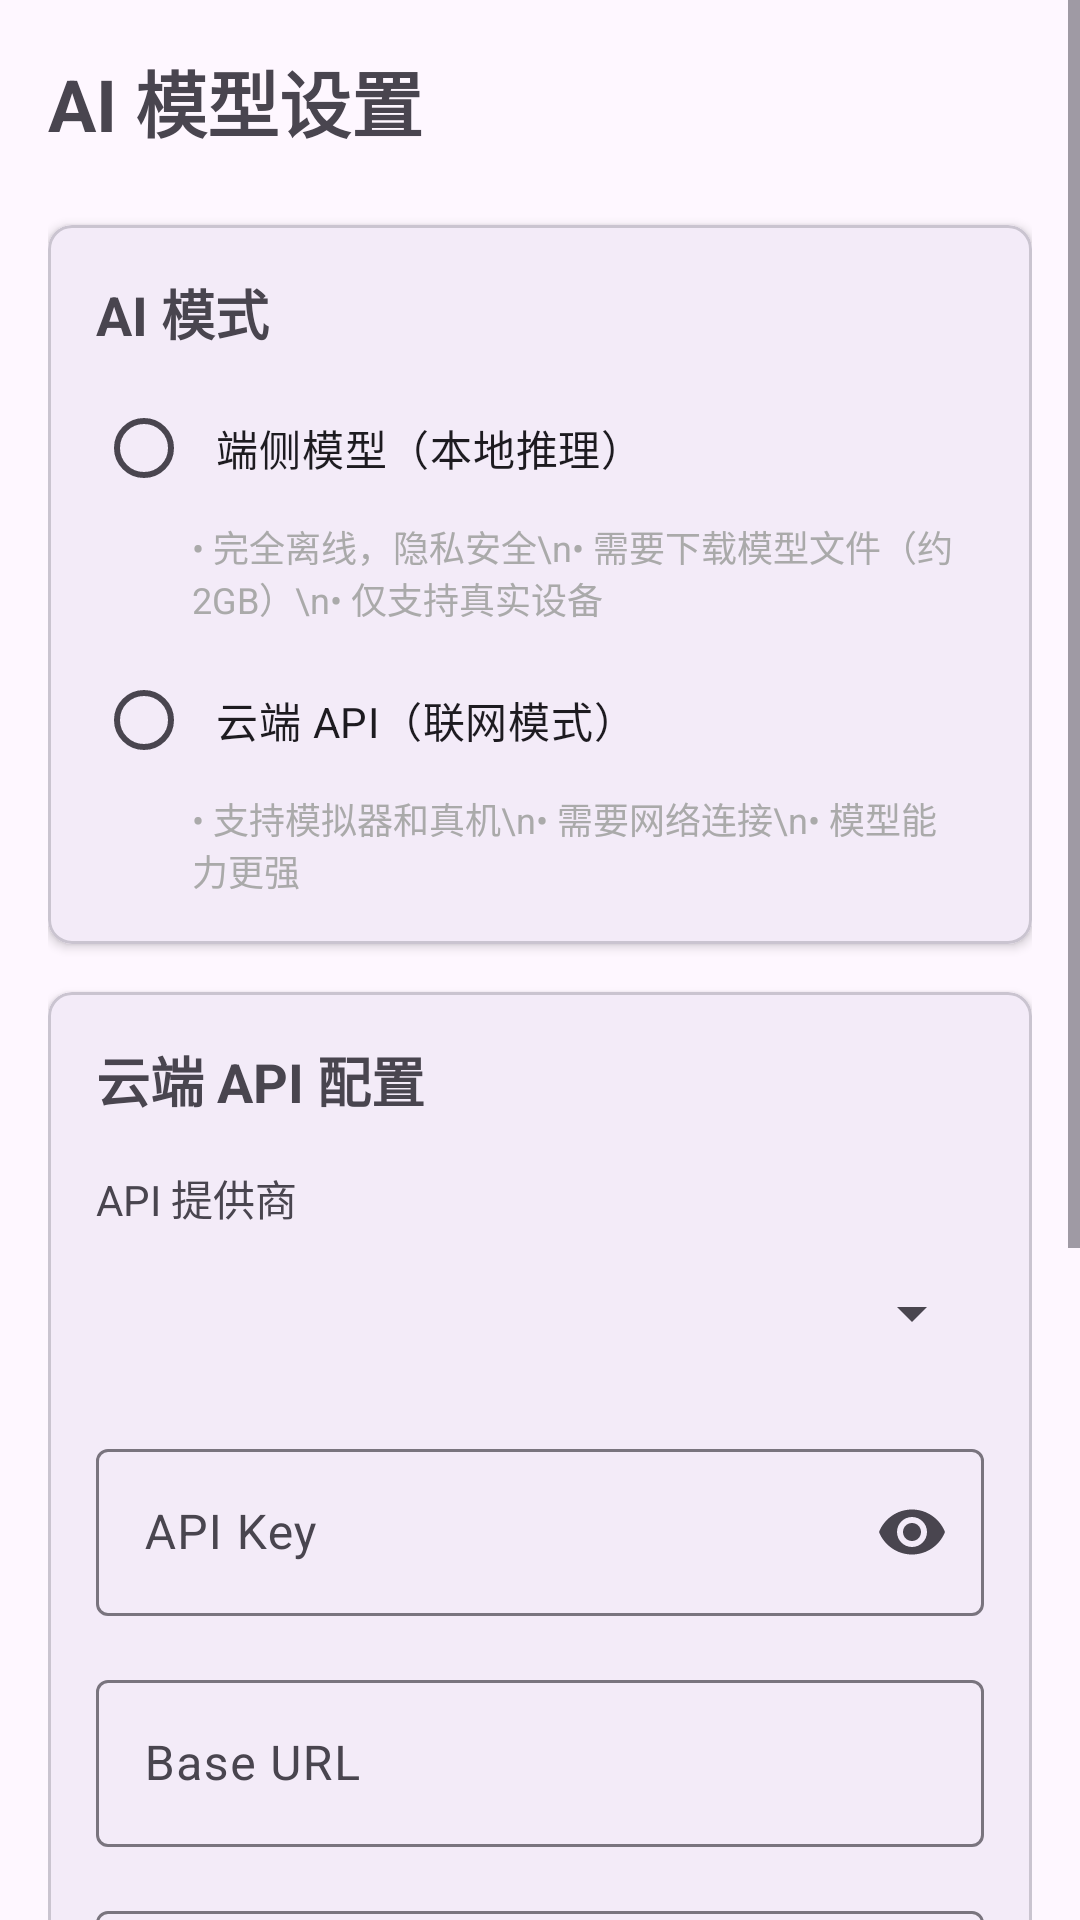

Reconstruct the res/layout file that produces this screen, plus the resources it refers to.
<!-- AndroidManifest.xml: application theme Theme.Philotes -->
<!-- res/layout/activity_settings.xml -->
<?xml version="1.0" encoding="utf-8"?>
<ScrollView xmlns:android="http://schemas.android.com/apk/res/android"
    xmlns:app="http://schemas.android.com/apk/res-auto"
    android:layout_width="match_parent"
    android:layout_height="match_parent"
    android:fillViewport="true">

    <LinearLayout
        android:layout_width="match_parent"
        android:layout_height="wrap_content"
        android:orientation="vertical"
        android:padding="16dp">

        
        <TextView
            android:layout_width="match_parent"
            android:layout_height="wrap_content"
            android:text="AI 模型设置"
            android:textSize="24sp"
            android:textStyle="bold"
            android:layout_marginBottom="24dp"/>

        
        <com.google.android.material.card.MaterialCardView
            android:layout_width="match_parent"
            android:layout_height="wrap_content"
            android:layout_marginBottom="16dp"
            app:cardCornerRadius="8dp"
            app:cardElevation="2dp">

            <LinearLayout
                android:layout_width="match_parent"
                android:layout_height="wrap_content"
                android:orientation="vertical"
                android:padding="16dp">

                <TextView
                    android:layout_width="match_parent"
                    android:layout_height="wrap_content"
                    android:text="AI 模式"
                    android:textSize="18sp"
                    android:textStyle="bold"
                    android:layout_marginBottom="8dp"/>

                <RadioGroup
                    android:id="@+id/rgAiMode"
                    android:layout_width="match_parent"
                    android:layout_height="wrap_content">

                    <RadioButton
                        android:id="@+id/rbOnDevice"
                        android:layout_width="match_parent"
                        android:layout_height="wrap_content"
                        android:text="端侧模型（本地推理）"
                        android:padding="8dp"/>

                    <TextView
                        android:layout_width="match_parent"
                        android:layout_height="wrap_content"
                        android:text="• 完全离线，隐私安全\n• 需要下载模型文件（约2GB）\n• 仅支持真实设备"
                        android:textSize="12sp"
                        android:textColor="@android:color/darker_gray"
                        android:paddingStart="32dp"
                        android:paddingEnd="8dp"
                        android:layout_marginBottom="8dp"/>

                    <RadioButton
                        android:id="@+id/rbCloudApi"
                        android:layout_width="match_parent"
                        android:layout_height="wrap_content"
                        android:text="云端 API（联网模式）"
                        android:padding="8dp"/>

                    <TextView
                        android:layout_width="match_parent"
                        android:layout_height="wrap_content"
                        android:text="• 支持模拟器和真机\n• 需要网络连接\n• 模型能力更强"
                        android:textSize="12sp"
                        android:textColor="@android:color/darker_gray"
                        android:paddingStart="32dp"
                        android:paddingEnd="8dp"/>

                </RadioGroup>

            </LinearLayout>

        </com.google.android.material.card.MaterialCardView>

        
        <com.google.android.material.card.MaterialCardView
            android:id="@+id/cardApiConfig"
            android:layout_width="match_parent"
            android:layout_height="wrap_content"
            android:layout_marginBottom="16dp"
            app:cardCornerRadius="8dp"
            app:cardElevation="2dp">

            <LinearLayout
                android:layout_width="match_parent"
                android:layout_height="wrap_content"
                android:orientation="vertical"
                android:padding="16dp">

                <TextView
                    android:layout_width="match_parent"
                    android:layout_height="wrap_content"
                    android:text="云端 API 配置"
                    android:textSize="18sp"
                    android:textStyle="bold"
                    android:layout_marginBottom="16dp"/>

                
                <TextView
                    android:layout_width="match_parent"
                    android:layout_height="wrap_content"
                    android:text="API 提供商"
                    android:textSize="14sp"
                    android:layout_marginBottom="4dp"/>

                <Spinner
                    android:id="@+id/spinnerProvider"
                    android:layout_width="match_parent"
                    android:layout_height="wrap_content"
                    android:minHeight="48dp"
                    android:layout_marginBottom="16dp"/>

                
                <com.google.android.material.textfield.TextInputLayout
                    android:layout_width="match_parent"
                    android:layout_height="wrap_content"
                    android:hint="API Key"
                    android:layout_marginBottom="16dp"
                    app:endIconMode="password_toggle">

                    <com.google.android.material.textfield.TextInputEditText
                        android:id="@+id/etApiKey"
                        android:layout_width="match_parent"
                        android:layout_height="wrap_content"
                        android:inputType="textPassword"
                        android:singleLine="true"/>

                </com.google.android.material.textfield.TextInputLayout>

                
                <com.google.android.material.textfield.TextInputLayout
                    android:layout_width="match_parent"
                    android:layout_height="wrap_content"
                    android:hint="Base URL"
                    android:layout_marginBottom="16dp">

                    <com.google.android.material.textfield.TextInputEditText
                        android:id="@+id/etBaseUrl"
                        android:layout_width="match_parent"
                        android:layout_height="wrap_content"
                        android:inputType="textUri"
                        android:singleLine="true"/>

                </com.google.android.material.textfield.TextInputLayout>

                
                <com.google.android.material.textfield.TextInputLayout
                    android:layout_width="match_parent"
                    android:layout_height="wrap_content"
                    android:hint="模型名称"
                    android:layout_marginBottom="8dp">

                    <com.google.android.material.textfield.TextInputEditText
                        android:id="@+id/etModelName"
                        android:layout_width="match_parent"
                        android:layout_height="wrap_content"
                        android:inputType="text"
                        android:singleLine="true"/>

                </com.google.android.material.textfield.TextInputLayout>

                
                <Button
                    android:id="@+id/btnTestConnection"
                    android:layout_width="match_parent"
                    android:layout_height="wrap_content"
                    android:text="测试连接"
                    android:layout_marginTop="8dp"
                    style="@style/Widget.Material3.Button.OutlinedButton"/>

            </LinearLayout>

        </com.google.android.material.card.MaterialCardView>

        
        <com.google.android.material.card.MaterialCardView
            android:layout_width="match_parent"
            android:layout_height="wrap_content"
            android:layout_marginBottom="16dp"
            app:cardCornerRadius="8dp"
            app:cardElevation="2dp"
            app:cardBackgroundColor="#E3F2FD">

            <LinearLayout
                android:layout_width="match_parent"
                android:layout_height="wrap_content"
                android:orientation="vertical"
                android:padding="16dp">

                <TextView
                    android:layout_width="match_parent"
                    android:layout_height="wrap_content"
                    android:text="当前状态"
                    android:textSize="16sp"
                    android:textStyle="bold"
                    android:layout_marginBottom="8dp"/>

                <TextView
                    android:id="@+id/tvStatus"
                    android:layout_width="match_parent"
                    android:layout_height="wrap_content"
                    android:text="未配置"
                    android:textSize="14sp"
                    android:textColor="@android:color/black"/>

            </LinearLayout>

        </com.google.android.material.card.MaterialCardView>

        
        <Button
            android:id="@+id/btnSave"
            android:layout_width="match_parent"
            android:layout_height="wrap_content"
            android:text="保存设置"
            android:textSize="16sp"
            android:layout_marginTop="16dp"
            android:layout_marginBottom="16dp"/>

    </LinearLayout>

</ScrollView>
<!-- resources referenced by this layout -->
<resources>
  <style name="Theme.Philotes" parent="Base.Theme.Philotes" />
  <style name="Base.Theme.Philotes" parent="Theme.Material3.DayNight.NoActionBar">
          
          
      </style>
</resources>
